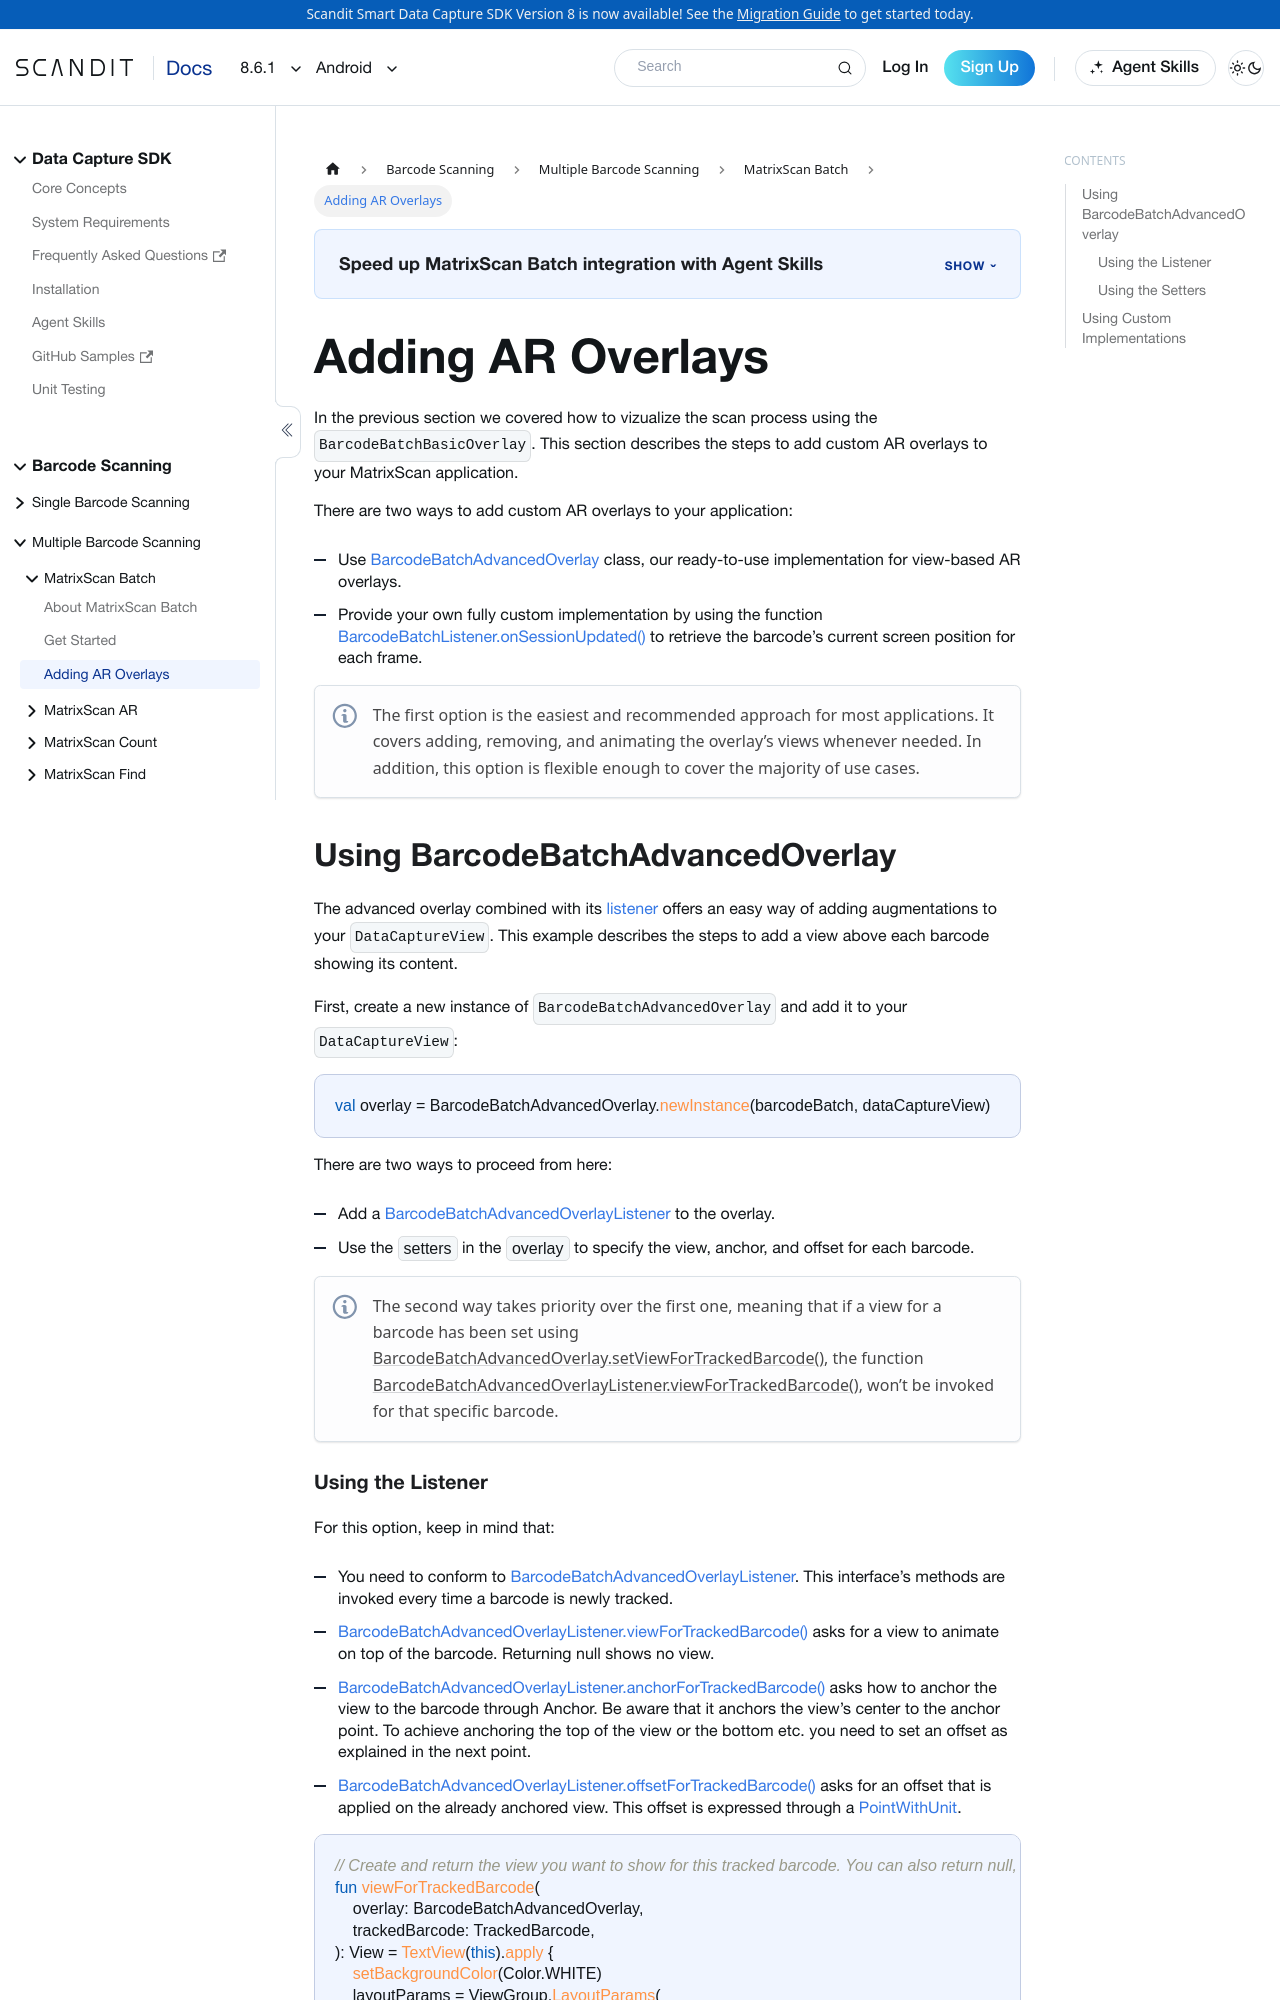

repository: Scandit/data-capture-documentation · page: pr-preview/pr-435/sdks/android/matrixscan/advanced/index.html · generator: docusaurus

---
description: "Advanced MatrixScan settings for Android: tune tracking, overlays, and scanning performance."

sidebar_position: 3
pagination_next: null
framework: android
keywords:
  - android

---

# Adding AR Overlays

In the previous section we covered how to vizualize the scan process using the `BarcodeBatchBasicOverlay`. This section describes the steps to add custom AR overlays to your MatrixScan application.

There are two ways to add custom AR overlays to your application:

* Use [BarcodeBatchAdvancedOverlay](https://docs.scandit.com/data-capture-sdk/android/barcode-capture/api/ui/barcode-batch-advanced-overlay.html#class-scandit.datacapture.barcode.batch.ui.BarcodeBatchAdvancedOverlay) class, our ready-to-use implementation for view-based AR overlays.
* Provide your own fully custom implementation by using the function [BarcodeBatchListener.onSessionUpdated()](https://docs.scandit.com/data-capture-sdk/android/barcode-capture/api/barcode-batch-listener.html#method-scandit.datacapture.barcode.batch.IBarcodeBatchListener.OnSessionUpdated) to retrieve the barcode’s current screen position for each frame.

:::note
The first option is the easiest and recommended approach for most applications. It covers adding, removing, and animating the overlay’s views whenever needed. In addition, this option is flexible enough to cover the majority of use cases.
:::

## Using BarcodeBatchAdvancedOverlay

The advanced overlay combined with its [listener](https://docs.scandit.com/data-capture-sdk/android/barcode-capture/api/ui/barcode-batch-advanced-overlay-listener.html#interface-scandit.datacapture.barcode.batch.ui.IBarcodeBatchAdvancedOverlayListener) offers an easy way of adding augmentations to your `DataCaptureView`.
This example describes the steps to add a view above each barcode showing its content.

First, create a new instance of `BarcodeBatchAdvancedOverlay` and add it to your `DataCaptureView`:

```kotlin
# import com.scandit.datacapture.barcode.batch.capture.BarcodeBatch
# import com.scandit.datacapture.barcode.batch.ui.overlay.BarcodeBatchAdvancedOverlay
# lateinit var barcodeBatch: BarcodeBatch
val overlay = BarcodeBatchAdvancedOverlay.newInstance(barcodeBatch, dataCaptureView)
```

There are two ways to proceed from here:

* Add a [BarcodeBatchAdvancedOverlayListener](https://docs.scandit.com/data-capture-sdk/android/barcode-capture/api/ui/barcode-batch-advanced-overlay-listener.html#interface-scandit.datacapture.barcode.batch.ui.IBarcodeBatchAdvancedOverlayListener) to the overlay.
* Use the `setters` in the `overlay` to specify the view, anchor, and offset for each barcode.

:::note
The second way takes priority over the first one, meaning that if a view for a barcode has been set using [BarcodeBatchAdvancedOverlay.setViewForTrackedBarcode()](https://docs.scandit.com/data-capture-sdk/android/barcode-capture/api/ui/barcode-batch-advanced-overlay.html#method-scandit.datacapture.barcode.batch.ui.BarcodeBatchAdvancedOverlay.SetViewForTrackedBarcode), the function [BarcodeBatchAdvancedOverlayListener.viewForTrackedBarcode()](https://docs.scandit.com/data-capture-sdk/android/barcode-capture/api/ui/barcode-batch-advanced-overlay-listener.html#method-scandit.datacapture.barcode.batch.ui.IBarcodeBatchAdvancedOverlayListener.ViewForTrackedBarcode), won’t be invoked for that specific barcode.
:::
